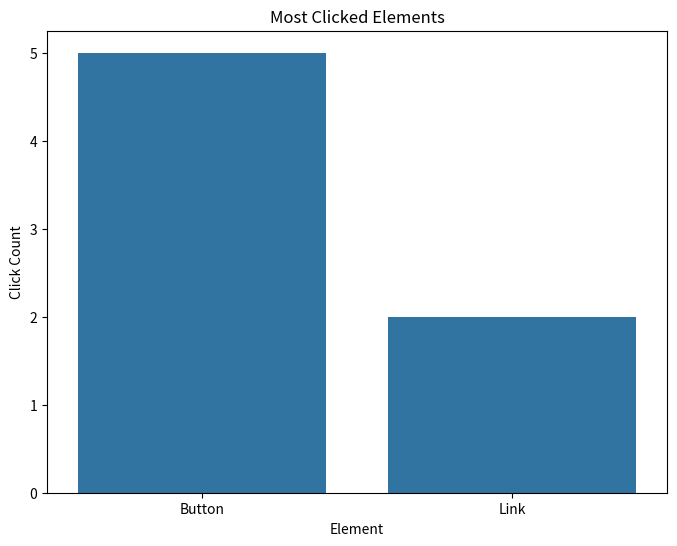
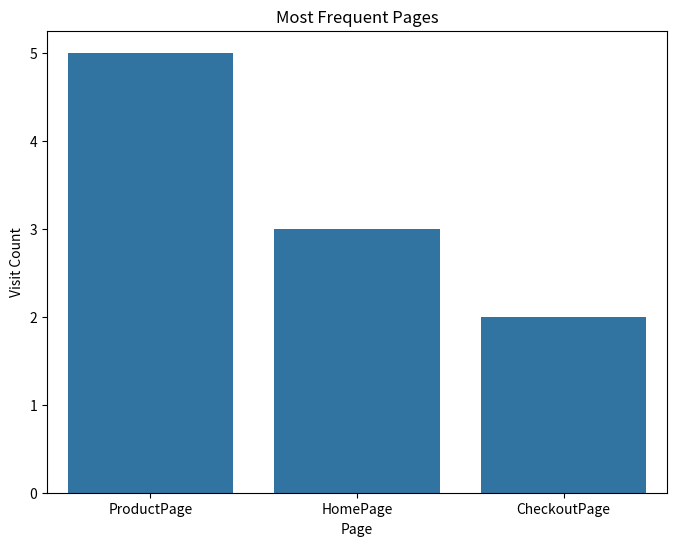

Reproduce these figures in Python, in order.
import pandas as pd
from datetime import datetime

# Create sample data
data = [
    {'timestamp': '2025-03-14 10:01:00', 'type': 'click', 'element': 'Button', 'page': 'HomePage', 'user_id': 1},
    {'timestamp': '2025-03-14 10:02:00', 'type': 'click', 'element': 'Link', 'page': 'ProductPage', 'user_id': 1},
    {'timestamp': '2025-03-14 10:03:00', 'type': 'scroll', 'element': 'ProductCard', 'page': 'ProductPage', 'user_id': 1},
    {'timestamp': '2025-03-14 10:04:00', 'type': 'click', 'element': 'Button', 'page': 'CheckoutPage', 'user_id': 1},
    {'timestamp': '2025-03-14 10:05:00', 'type': 'click', 'element': 'Button', 'page': 'HomePage', 'user_id': 2},
    {'timestamp': '2025-03-14 10:06:00', 'type': 'scroll', 'element': 'ProductCard', 'page': 'ProductPage', 'user_id': 2},
    {'timestamp': '2025-03-14 10:07:00', 'type': 'click', 'element': 'Link', 'page': 'ProductPage', 'user_id': 2},
    {'timestamp': '2025-03-14 10:08:00', 'type': 'click', 'element': 'Button', 'page': 'CheckoutPage', 'user_id': 2},
    {'timestamp': '2025-03-14 10:09:00', 'type': 'scroll', 'element': 'ProductCard', 'page': 'ProductPage', 'user_id': 3},
    {'timestamp': '2025-03-14 10:10:00', 'type': 'click', 'element': 'Button', 'page': 'HomePage', 'user_id': 3},
]

# Convert to DataFrame
df = pd.DataFrame(data)

# Convert 'timestamp' to datetime
df['timestamp'] = pd.to_datetime(df['timestamp'])

# # Display the DataFrame
# print(df)
# Filter only 'click' interactions
click_data = df[df['type'] == 'click']

# Count the most clicked elements
most_clicked_elements = click_data['element'].value_counts()

# Display the result
print("Most Clicked Elements:")
print(most_clicked_elements)
# Count the most frequent pages
most_visited_pages = df['page'].value_counts()

# Display the result
print("Most Frequent Pages:")
print(most_visited_pages)
import matplotlib.pyplot as plt
import seaborn as sns

# Plot Most Clicked Elements
plt.figure(figsize=(8, 6))
sns.barplot(x=most_clicked_elements.index, y=most_clicked_elements.values)
plt.title('Most Clicked Elements')
plt.xlabel('Element')
plt.ylabel('Click Count')
plt.show()

# Plot Most Frequent Pages
plt.figure(figsize=(8, 6))
sns.barplot(x=most_visited_pages.index, y=most_visited_pages.values)
plt.title('Most Frequent Pages')
plt.xlabel('Page')
plt.ylabel('Visit Count')
plt.show()
